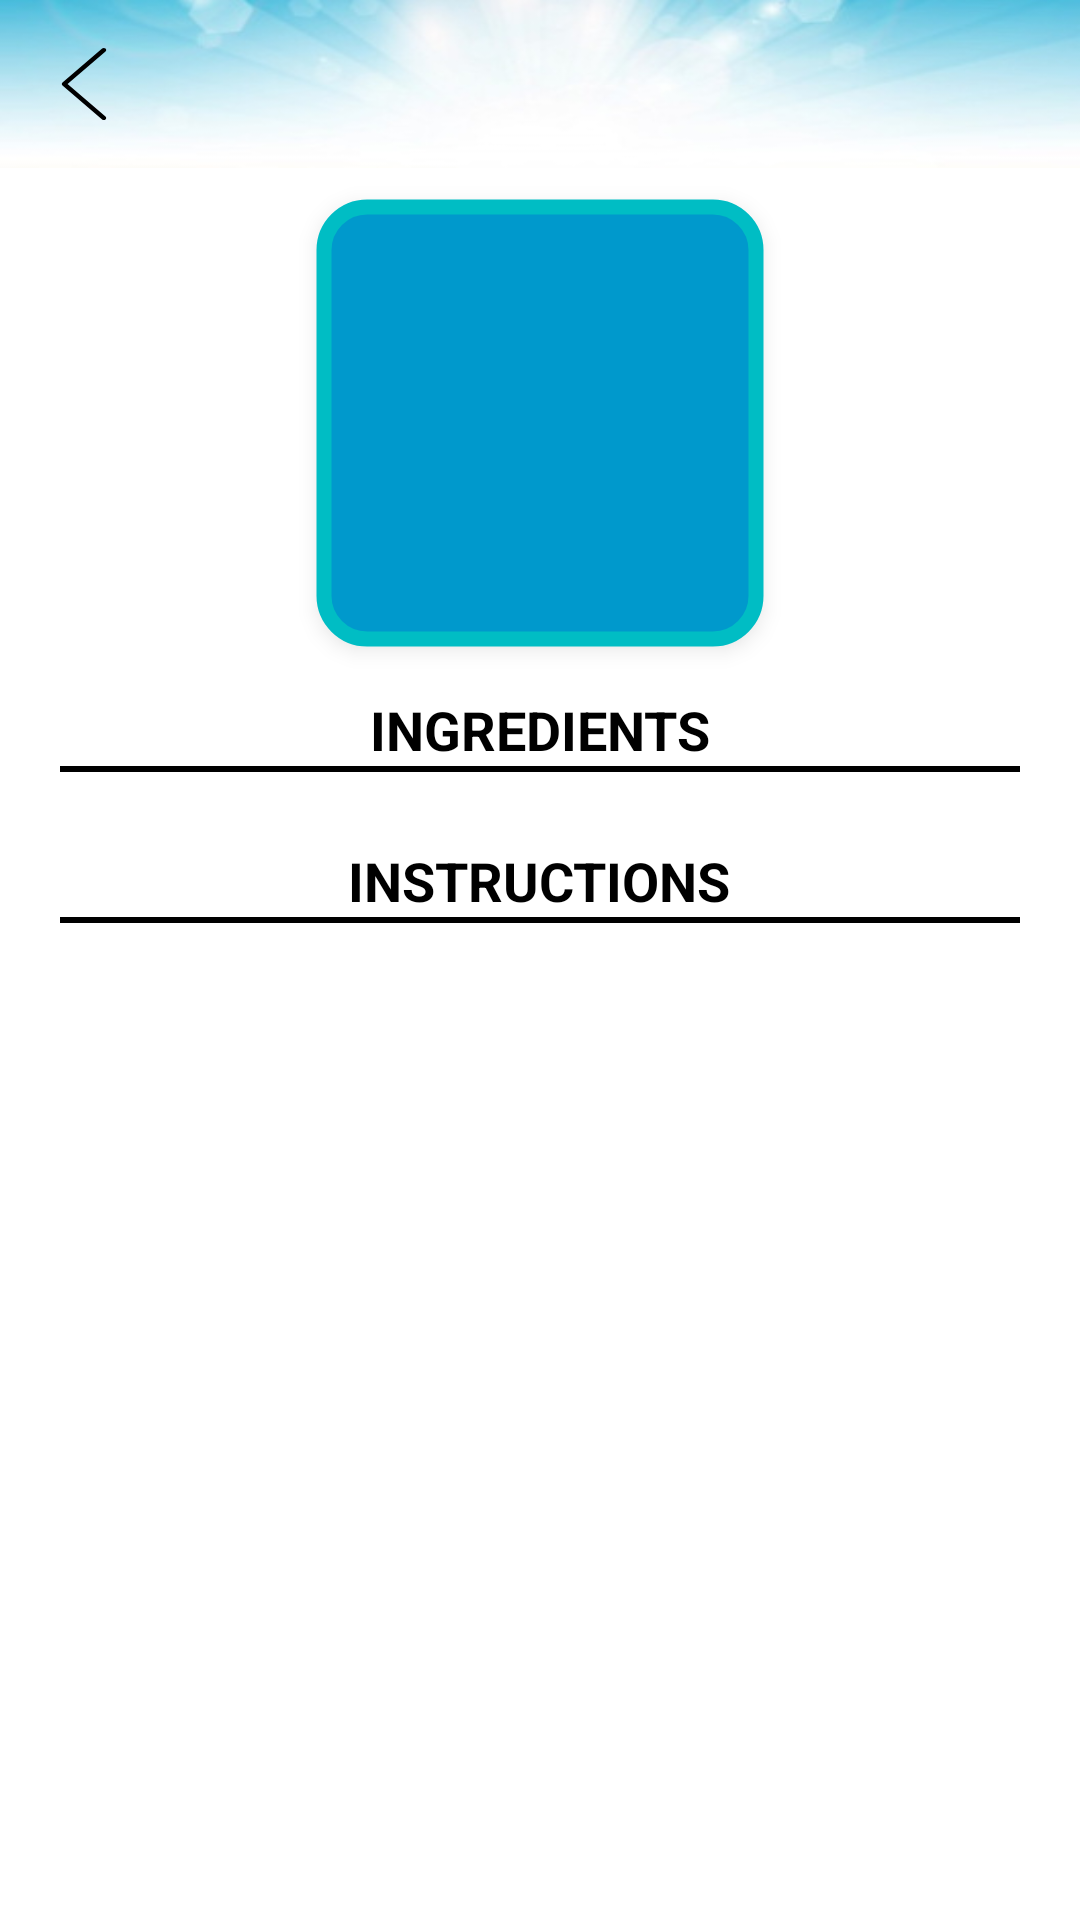

Layout XML and referenced resources for this Android screen:
<!-- AndroidManifest.xml: application theme AppTheme -->
<!-- res/layout/detailed_recipe.xml -->
<?xml version="1.0" encoding="utf-8"?>
<androidx.coordinatorlayout.widget.CoordinatorLayout xmlns:android="http://schemas.android.com/apk/res/android"
    xmlns:app="http://schemas.android.com/apk/res-auto"
    android:layout_width="match_parent"
    android:layout_height="match_parent"
    android:background="@android:color/white"
    android:fitsSystemWindows="true">

    <com.google.android.material.appbar.AppBarLayout
        android:layout_width="match_parent"
        android:layout_height="wrap_content"
        app:elevation="0dp">

        <androidx.appcompat.widget.Toolbar
            android:id="@+id/toolbar_detail"
            android:layout_width="match_parent"
            android:layout_height="?attr/actionBarSize"
            android:background="@drawable/bgimage4"
            app:layout_anchor="@drawable/ic_back_svgrepo_com"
            app:layout_anchorGravity="center"
            app:navigationIcon="@drawable/ic_back_svgrepo_com">

            <LinearLayout
                android:layout_width="match_parent"
                android:layout_height="wrap_content"
                android:orientation="vertical">

                <TextView
                    android:id="@+id/tvTitle"
                    android:layout_width="match_parent"
                    android:layout_height="wrap_content"
                    android:layout_gravity="center"
                    android:ellipsize="marquee"
                    android:marqueeRepeatLimit="marquee_forever"
                    android:singleLine="true"
                    android:textColor="@android:color/black"
                    android:textSize="18sp"
                    android:textStyle="bold" />

                <TextView
                    android:id="@+id/tvSubTitle"
                    android:layout_width="match_parent"
                    android:layout_height="wrap_content"
                    android:layout_gravity="center"
                    android:textColor="@android:color/black"
                    android:textSize="12sp" />

            </LinearLayout>

        </androidx.appcompat.widget.Toolbar>

    </com.google.android.material.appbar.AppBarLayout>

    <androidx.core.widget.NestedScrollView
        android:layout_width="match_parent"
        android:layout_height="match_parent"
        android:fillViewport="true"
        android:scrollbars="vertical"
        app:layout_behavior="@string/appbar_scrolling_view_behavior">

        <RelativeLayout
            android:layout_width="match_parent"
            android:layout_height="match_parent">

            <FrameLayout
                android:layout_width="match_parent"
                android:layout_height="match_parent">

                <LinearLayout
                    android:layout_width="match_parent"
                    android:layout_height="match_parent"
                    android:orientation="vertical">

                    <com.google.android.material.imageview.ShapeableImageView
                        android:id="@+id/imgThumb"
                        android:layout_width="150dp"
                        android:layout_height="150dp"
                        android:layout_gravity="center"
                        android:layout_marginTop="10dp"
                        android:elevation="5dp"
                        android:adjustViewBounds="true"
                        android:src="@drawable/ic_foodimage"
                        android:background="@drawable/image_border"
                        android:padding="3dp"
                        android:cropToPadding="true"
                        android:scaleType="centerCrop"
                        style="@style/Style.App.circleImageView"
                        app:strokeColor="#00bdc4"
                        app:strokeWidth="5dp" />

                    <LinearLayout
                        android:layout_width="match_parent"
                        android:layout_height="match_parent"
                        android:layout_marginTop="10dp"
                        android:background="@android:color/white"
                        android:orientation="vertical">

                        <TextView
                            android:layout_width="wrap_content"
                            android:layout_height="wrap_content"
                            android:layout_marginTop="5dp"
                            android:layout_gravity="center"
                            android:text="INGREDIENTS"
                            android:textColor="@android:color/black"
                            android:textSize="18sp"
                            android:textStyle="bold" />

                            <View
                                android:layout_width="320dp"
                                android:layout_height="2dp"
                                android:background="#000000"
                                android:layout_gravity="center"/>

                        <LinearLayout
                            android:layout_width="match_parent"
                            android:layout_height="wrap_content"
                            android:orientation="horizontal">

                            <LinearLayout
                                android:layout_width="match_parent"
                                android:layout_height="wrap_content"
                                android:layout_weight="1.0"
                                android:orientation="vertical">

                                <TextView
                                    android:id="@+id/tvIngredients"
                                    android:layout_width="200dp"
                                    android:layout_height="wrap_content"
                                    android:layout_marginLeft="40dp"
                                    android:textColor="@android:color/black"
                                    android:textSize="14sp" />

                            </LinearLayout>

                            <LinearLayout
                                android:layout_width="match_parent"
                                android:layout_height="wrap_content"
                                android:layout_weight="1.0"
                                android:orientation="vertical">

                                <TextView
                                    android:id="@+id/tvMeasure"
                                    android:layout_width="wrap_content"
                                    android:layout_height="wrap_content"
                                    android:layout_marginLeft="50dp"
                                    android:textColor="@android:color/black"
                                    android:textSize="14sp" />

                            </LinearLayout>

                        </LinearLayout>

                        <TextView
                            android:layout_width="wrap_content"
                            android:layout_height="wrap_content"
                            android:layout_marginTop="5dp"
                            android:layout_gravity="center"
                            android:text="INSTRUCTIONS"
                            android:textColor="@android:color/black"
                            android:textSize="18sp"
                            android:textStyle="bold" />


                            <View
                                android:layout_width="320dp"
                                android:layout_height="2dp"
                                android:background="#000000"
                                android:layout_gravity="center"/>


                        <LinearLayout
                            android:layout_width="match_parent"
                            android:layout_height="wrap_content"
                            android:orientation="vertical">

                            <TextView
                                android:id="@+id/tvInstructions"
                                android:layout_width="wrap_content"
                                android:layout_height="wrap_content"
                                android:padding="15dp"
                                android:layout_marginLeft="30dp"
                                android:layout_marginRight="30dp"
                                android:textColor="@android:color/black"
                                android:textSize="14sp" />

                        </LinearLayout>
                    </LinearLayout>
                </LinearLayout>
            </FrameLayout>
        </RelativeLayout>
    </androidx.core.widget.NestedScrollView>
</androidx.coordinatorlayout.widget.CoordinatorLayout>
<!-- resources referenced by this layout -->
<resources>
  <!-- drawable bgimage4: jpg bitmap (drawable, 16866 bytes) -->
  <!-- drawable ic_back_svgrepo_com (drawable) -->
  <vector android:height="24dp" android:viewportHeight="477.175"
      android:viewportWidth="477.175" android:width="28dp" xmlns:android="http://schemas.android.com/apk/res/android">
      <path android:fillColor="#FF000000" android:pathData="M145.188,238.575l215.5,-215.5c5.3,-5.3 5.3,-13.8 0,-19.1s-13.8,-5.3 -19.1,0l-225.1,225.1c-5.3,5.3 -5.3,13.8 0,19.1l225.1,225c2.6,2.6 6.1,4 9.5,4s6.9,-1.3 9.5,-4c5.3,-5.3 5.3,-13.8 0,-19.1L145.188,238.575z"/>
  </vector>
  <!-- drawable image_border (drawable) -->
  <shape xmlns:android="http://schemas.android.com/apk/res/android">
  <solid android:color="@android:color/holo_blue_dark"/>
  <stroke android:width="1dp" android:color="#000000"/>
  <padding android:left="1dp" android:top="1dp" android:right="1dp" android:bottom="1dp"/>
  </shape>
  <style name="Style.App.circleImageView" parent="">
          <item name="shapeAppearance">@style/ShapeAppearanceOverlay.App.circleImageView</item>
      </style>
  <style name="AppTheme" parent="Theme.AppCompat.Light.NoActionBar">
          
          <item name="colorPrimary">@color/colorPrimary</item>
          <item name="colorPrimaryDark">@color/colorPrimaryDark</item>
          <item name="colorAccent">@color/colorAccent</item>
      </style>
  <style name="ShapeAppearanceOverlay.App.circleImageView" parent="">
          <item name="cornerSize">10%</item>
      </style>
  <color name="colorPrimary">#ffffff</color>
  <color name="colorPrimaryDark">#fdd835</color>
  <color name="colorAccent">#00bcd4</color>
</resources>
